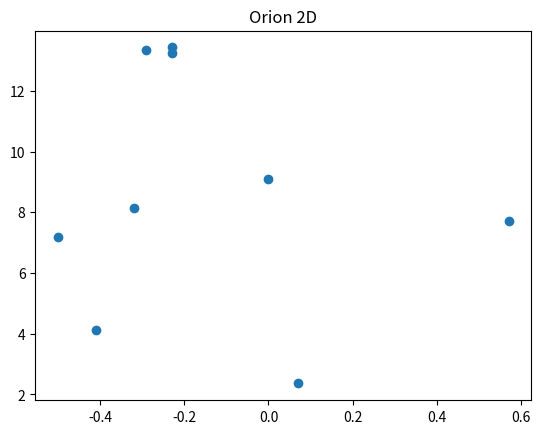
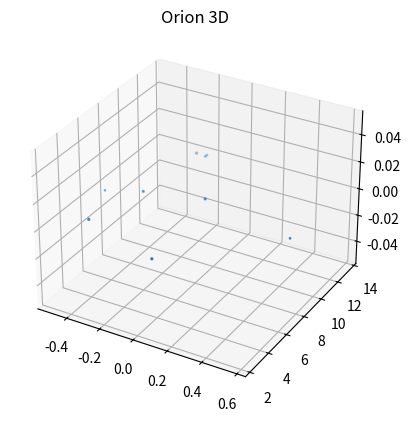

Write Python code to recreate these figures, in order.

# coding: utf-8

# ## Project: Visualizing the Orion Constellation
# 
# [redacted]
# 
# As a researcher on the Hayden Planetarium team, you are in charge of visualizing the Orion constellation in 3D using the Matplotlib function `.scatter()`. To learn more about the `.scatter()` you can see the Matplotlib documentation [here](https://matplotlib.org/api/_as_gen/matplotlib.pyplot.scatter.html). 
# 
# You will create a rotate-able visualization of the position of the Orion's stars and get a better sense of their actual positions. To achieve this, you will be mapping real data from outer space that maps the position of the stars in the sky
# 
# The goal of the project is to understand spatial perspective. Once you visualize Orion in both 2D and 3D, you will be able to see the difference in the constellation shape humans see from earth versus the actual position of the stars that make up this constellation. 
# 
# <img src="https://upload.wikimedia.org/wikipedia/commons/9/91/Orion_constellation_with_star_labels.jpg" alt="Orion" style="width: 400px;"/>
# 
# 

# ## 1. Set-Up
# The following set-up is new and specific to the project. It is very similar to the way you have imported Matplotlib in previous lessons.
# 
# + Add `%matplotlib notebook` in the cell below. This is a new statement that you may not have seen before. It will allow you to be able to rotate your visualization in this jupyter notebook.
# 
# + We will be using a subset of Matplotlib: `matplotlib.pyplot`. Import the subset as you have been importing it in previous lessons: `from matplotlib import pyplot as plt`
# 
# 
# + In order to see our 3D visualization, we also need to add this new line after we import Matplotlib:
# `from mpl_toolkits.mplot3d import Axes3D`
# 

# In[1]:


get_ipython().run_line_magic('matplotlib', 'notebook')
from matplotlib import pyplot as plt
from mpl_toolkits.mplot3d import Axes3D


# ## 2. Get familiar with real data
# 
# Astronomers describe a star's position in the sky by using a pair of angles: declination and right ascension. Declination is similar to longitude, but it is projected on the celestian fear. Right ascension is known as the "hour angle" because it accounts for time of day and earth's rotaiton. Both angles are relative to the celestial equator. You can learn more about star position [here](https://en.wikipedia.org/wiki/Star_position).
# 
# The `x`, `y`, and `z` lists below are composed of the x, y, z coordinates for each star in the collection of stars that make up the Orion constellation as documented in a paper by Nottingham Trent Univesity on "The Orion constellation as an installation" found [here](https://arxiv.org/ftp/arxiv/papers/1110/1110.3469.pdf).
# 
# Spend some time looking at `x`, `y`, and `z`, does each fall within a range?

# In[2]:


# Orion
x = [-0.41, 0.57, 0.07, 0.00, -0.29, -0.32,-0.50,-0.23, -0.23]
y = [4.12, 7.71, 2.36, 9.10, 13.35, 8.13, 7.19, 13.25,13.43]
z = [2.06, 0.84, 1.56, 2.07, 2.36, 1.72, 0.66, 1.25,1.38]


# ## 3. Create a 2D Visualization
# 
# Before we visualize the stars in 3D, let's get a sense of what they look like in 2D. 
# 
# Create a figure for the 2d plot and save it to a variable name `fig`. (hint: `plt.figure()`)
# 
# Add your subplot `.add_subplot()` as the single subplot, with `1,1,1`.(hint: `add_subplot(1,1,1)`)
# 
# Use the scatter [function](https://matplotlib.org/api/_as_gen/matplotlib.pyplot.scatter.html) to visualize your `x` and `y` coordinates. (hint: `.scatter(x,y)`)
# 
# Render your visualization. (hint: `plt.show()`)
# 
# Does the 2D visualization look like the Orion constellation we see in the night sky? Do you recognize its shape in 2D? There is a curve to the sky, and this is a flat visualization, but we will visualize it in 3D in the next step to get a better sense of the actual star positions. 

# In[5]:


fig=plt.figure()
fig.add_subplot(1,1,1)
plt.scatter(x,y)
plt.title("Orion 2D")
plt.show()


# ## 4. Create a 3D Visualization
# 
# Create a figure for the 3D plot and save it to a variable name `fig_3d`. (hint: `plt.figure()`)
# 
# 
# Since this will be a 3D projection, we want to make to tell Matplotlib this will be a 3D plot.  
# 
# To add a 3D projection, you must include a the projection argument. It would look like this:
# ```py
# projection="3d"
# ```
# 
# Add your subplot with `.add_subplot()` as the single subplot `1,1,1` and specify your `projection` as `3d`:
# 
# `fig_3d.add_subplot(1,1,1,projection="3d")`)
# 
# Since this visualization will be in 3D, we will need our third dimension. In this case, our `z` coordinate. 
# 
# Create a new variable `constellation3d` and call the scatter [function](https://matplotlib.org/api/_as_gen/matplotlib.pyplot.scatter.html) with your `x`, `y` and `z` coordinates. 
# 
# Include `z` just as you have been including the other two axes. (hint: `.scatter(x,y,z)`)
# 
# Render your visualization. (hint `plt.show()`.)
# 

# In[6]:


fig_3d = plt.figure()
fig_3d.add_subplot(1,1,1,projection="3d")
constellation3d=plt.scatter(x,y,z)
plt.title("Orion 3D")
plt.show()


# ## 5. Rotate and explore
# 
# Use your mouse to click and drag the 3D visualization in the previous step. This will rotate the scatter plot. As you rotate, can you see Orion from different angles? 
# 
# Note: The on and off button that appears above the 3D scatter plot allows you to toggle rotation of your 3D visualization in your notebook.
# 
# Take your time, rotate around! Remember, this will never look exactly like the Orion we see from Earth. The visualization does not curve as the night sky does.
# There is beauty in the new understanding of Earthly perspective! We see the shape of the warrior Orion because of Earth's location in the universe and the location of the stars in that constellation.
# 
# Feel free to map more stars by looking up other celestial x, y, z coordinates [here](http://www.stellar-database.com/).
# 
